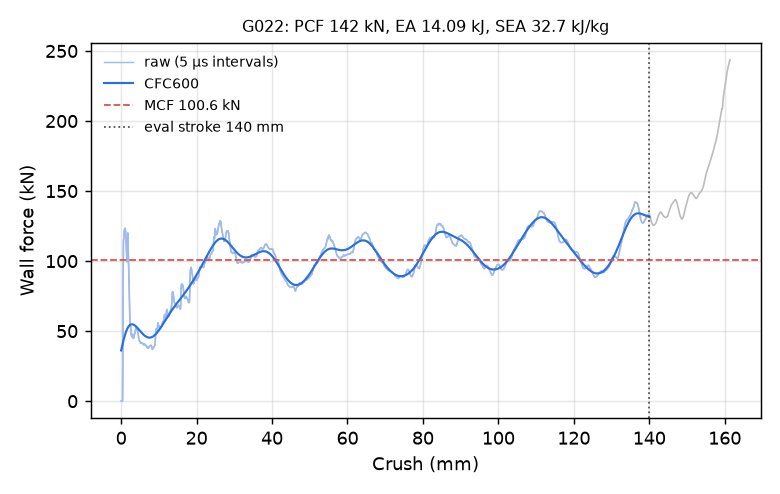

The file beside this chart, header and first rows:
time_ms, crush_mm, force_kN, force_CFC600_kN
0.000000000000000000e+00, -0.000000000000000000e+00, 0.000000000000000000e+00, 3.622015122444481250e+01
5.024834070354700089e-03, 7.677946239709854126e-02, 0.000000000000000000e+00, 3.713452808970706087e+01
1.004966814070940018e-02, 1.535589247941970825e-01, 0.000000000000000000e+00, 3.804236728672123746e+01
1.507450174540281296e-02, 2.303383797407150269e-01, 0.000000000000000000e+00, 3.894186264573897205e+01
2.009933628141880035e-02, 3.071178495883941650e-01, 0.000000000000000000e+00, 3.983111825210222889e+01
2.512416988611221313e-02, 3.838973045349121094e-01, 0.000000000000000000e+00, 4.070814632626743190e+01
3.014900349080562592e-02, 4.606767594814300537e-01, 3.046455351874602968e+01, 4.157086962035570821e+01
3.517388924956321716e-02, 5.374564528465270996e-01, 8.766891277290159223e+01, 4.241714575570492940e+01
4.020155221223831177e-02, 6.142740845680236816e-01, 1.144339289934116266e+02, 4.324482983131037628e+01
4.502037912607192993e-02, 6.878960728645324707e-01, 1.159768903271589409e+02, 4.405185702481204402e+01
5.004857853055000305e-02, 7.647116780281066895e-01, 1.195194535567542147e+02, 4.483630398834374375e+01
5.507656931877136230e-02, 8.415187597274780273e-01, 1.221135673380251063e+02, 4.559641500613179232e+01
6.010436639189720154e-02, 9.183172583580017090e-01, 1.228272004613439492e+02, 4.633060977222882570e+01
6.513196974992752075e-02, 9.951072335243225098e-01, 1.233319109263448610e+02, 4.703748670656242581e+01
7.015942037105560303e-02, 1.071889281272888184e+00, 1.234471741105170253e+02, 4.771582422293379722e+01
7.518614828586578369e-02, 1.148654699325561523e+00, 1.220029359784669936e+02, 4.836458016771177171e+01
8.000332862138748169e-02, 1.222214937210083008e+00, 1.189964430226037564e+02, 4.898288943034755505e+01
8.503004163503646851e-02, 1.298969268798828125e+00, 1.142917606026697968e+02, 4.957005881130221780e+01
9.005674719810485840e-02, 1.375718355178833008e+00, 1.089837096057144237e+02, 5.012555851150192154e+01
9.508339315652847290e-02, 1.452461600303649902e+00, 1.037868875191417715e+02, 5.064901070167575625e+01
1.001101136207580566e-01, 1.529201388359069824e+00, 9.945545362875424189e+01, 5.114017659360015244e+01
1.051369979977607727e-01, 1.605939030647277832e+00, 1.040570824410886246e+02, 5.159894490659204536e+01
1.101647242903709412e-01, 1.682685017585754395e+00, 1.154920613657560864e+02, 5.202532742897541596e+01
1.151925846934318542e-01, 1.759427666664123535e+00, 1.201072250765499234e+02, 5.241946611111841747e+01
1.200108155608177185e-01, 1.832965493202209473e+00, 1.136014211683097557e+02, 5.278164601473383755e+01
1.250381916761398315e-01, 1.909690380096435547e+00, 1.031550983001750410e+02, 5.311230051145467712e+01
1.300646960735321045e-01, 1.986397266387939453e+00, 9.580964936747564309e+01, 5.341200183541959490e+01
1.350911408662796021e-01, 2.063098669052124023e+00, 8.887040466920170445e+01, 5.368144254742747279e+01
1.401172131299972534e-01, 2.139790534973144531e+00, 7.959977660029194624e+01, 5.392141574715741825e+01
1.451426148414611816e-01, 2.216468572616577148e+00, 6.899090031255478550e+01, 5.413279539152739517e+01
1.501681506633758545e-01, 2.293145418167114258e+00, 6.073299597737938171e+01, 5.431651487395670586e+01
1.551938652992248535e-01, 2.369822263717651367e+00, 5.482973780438047839e+01, 5.447354490566839758e+01
1.600102037191390991e-01, 2.443302392959594727e+00, 5.304564470265689380e+01, 5.460487440536257964e+01
1.650363504886627197e-01, 2.519980907440185547e+00, 5.339451157529931180e+01, 5.471149746860876206e+01
1.700621992349624634e-01, 2.596652746200561523e+00, 5.013737332303519167e+01, 5.479440650418287362e+01
1.750878095626831055e-01, 2.673318386077880859e+00, 4.742185034361039442e+01, 5.485458804559380042e+01
1.801135838031768799e-01, 2.749984502792358398e+00, 4.655154675027425526e+01, 5.489301788520400294e+01
1.851392686367034912e-01, 2.826646804809570312e+00, 4.666785017586988715e+01, 5.491065616261462878e+01
1.901652812957763672e-01, 2.903312444686889648e+00, 4.790270188529579798e+01, 5.490844467154980890e+01
1.951914429664611816e-01, 2.979978084564208984e+00, 4.594043025381420620e+01, 5.488730644527274904e+01
2.000080198049545288e-01, 3.053444862365722656e+00, 4.527972943562664909e+01, 5.484814553867632725e+01
2.050342410802841187e-01, 3.130107164382934570e+00, 4.721971552013908280e+01, 5.479184598283776353e+01
2.100601047277450562e-01, 3.206762075424194336e+00, 4.621051447867672124e+01, 5.471927131194302518e+01
2.150860726833343506e-01, 3.283416509628295898e+00, 4.483031668494059829e+01, 5.463126493366196712e+01
2.201120704412460327e-01, 3.360069036483764648e+00, 4.636165063140914100e+01, 5.452864986505417733e+01
2.251379936933517456e-01, 3.436718702316284180e+00, 4.781085064609511903e+01, 5.441222852583930347e+01
2.301640510559082031e-01, 3.513368129730224609e+00, 4.750500996932782982e+01, 5.428278418118932080e+01
2.351900786161422729e-01, 3.590014934539794922e+00, 4.791137616054271575e+01, 5.414108307690120370e+01
2.400068193674087524e-01, 3.663468122482299805e+00, 4.873626098140701401e+01, 5.398787591522385299e+01
2.450328618288040161e-01, 3.740110874176025391e+00, 4.965803444238565589e+01, 5.382389920359637614e+01
2.500588893890380859e-01, 3.816751241683959961e+00, 5.094430176228773632e+01, 5.364987727301883069e+01
2.550849318504333496e-01, 3.893389225006103516e+00, 5.233167715246695906e+01, 5.346652498934649600e+01
2.601112723350524902e-01, 3.970029354095458984e+00, 5.249610169813107063e+01, 5.327455080894646500e+01
2.651376128196716309e-01, 4.046667575836181641e+00, 5.117453214533441042e+01, 5.307465923464812363e+01
2.701635658740997314e-01, 4.123297214508056641e+00, 5.162235340132355077e+01, 5.286755170783931845e+01
2.751895785331726074e-01, 4.199925422668457031e+00, 5.202957881148485342e+01, 5.265392653574276238e+01
2.800065279006958008e-01, 4.273364067077636719e+00, 5.085681151292333624e+01, 5.243447908743894459e+01
2.850326895713806152e-01, 4.349989891052246094e+00, 5.019358828287781193e+01, 5.220990193708011873e+01
2.901273369789123535e-01, 4.427658081054687500e+00, 4.943258809383213759e+01, 5.198088414603918039e+01
2.950128614902496338e-01, 4.502135276794433594e+00, 4.780449967478681117e+01, 5.174810988453350546e+01
... 2,198 more rows
